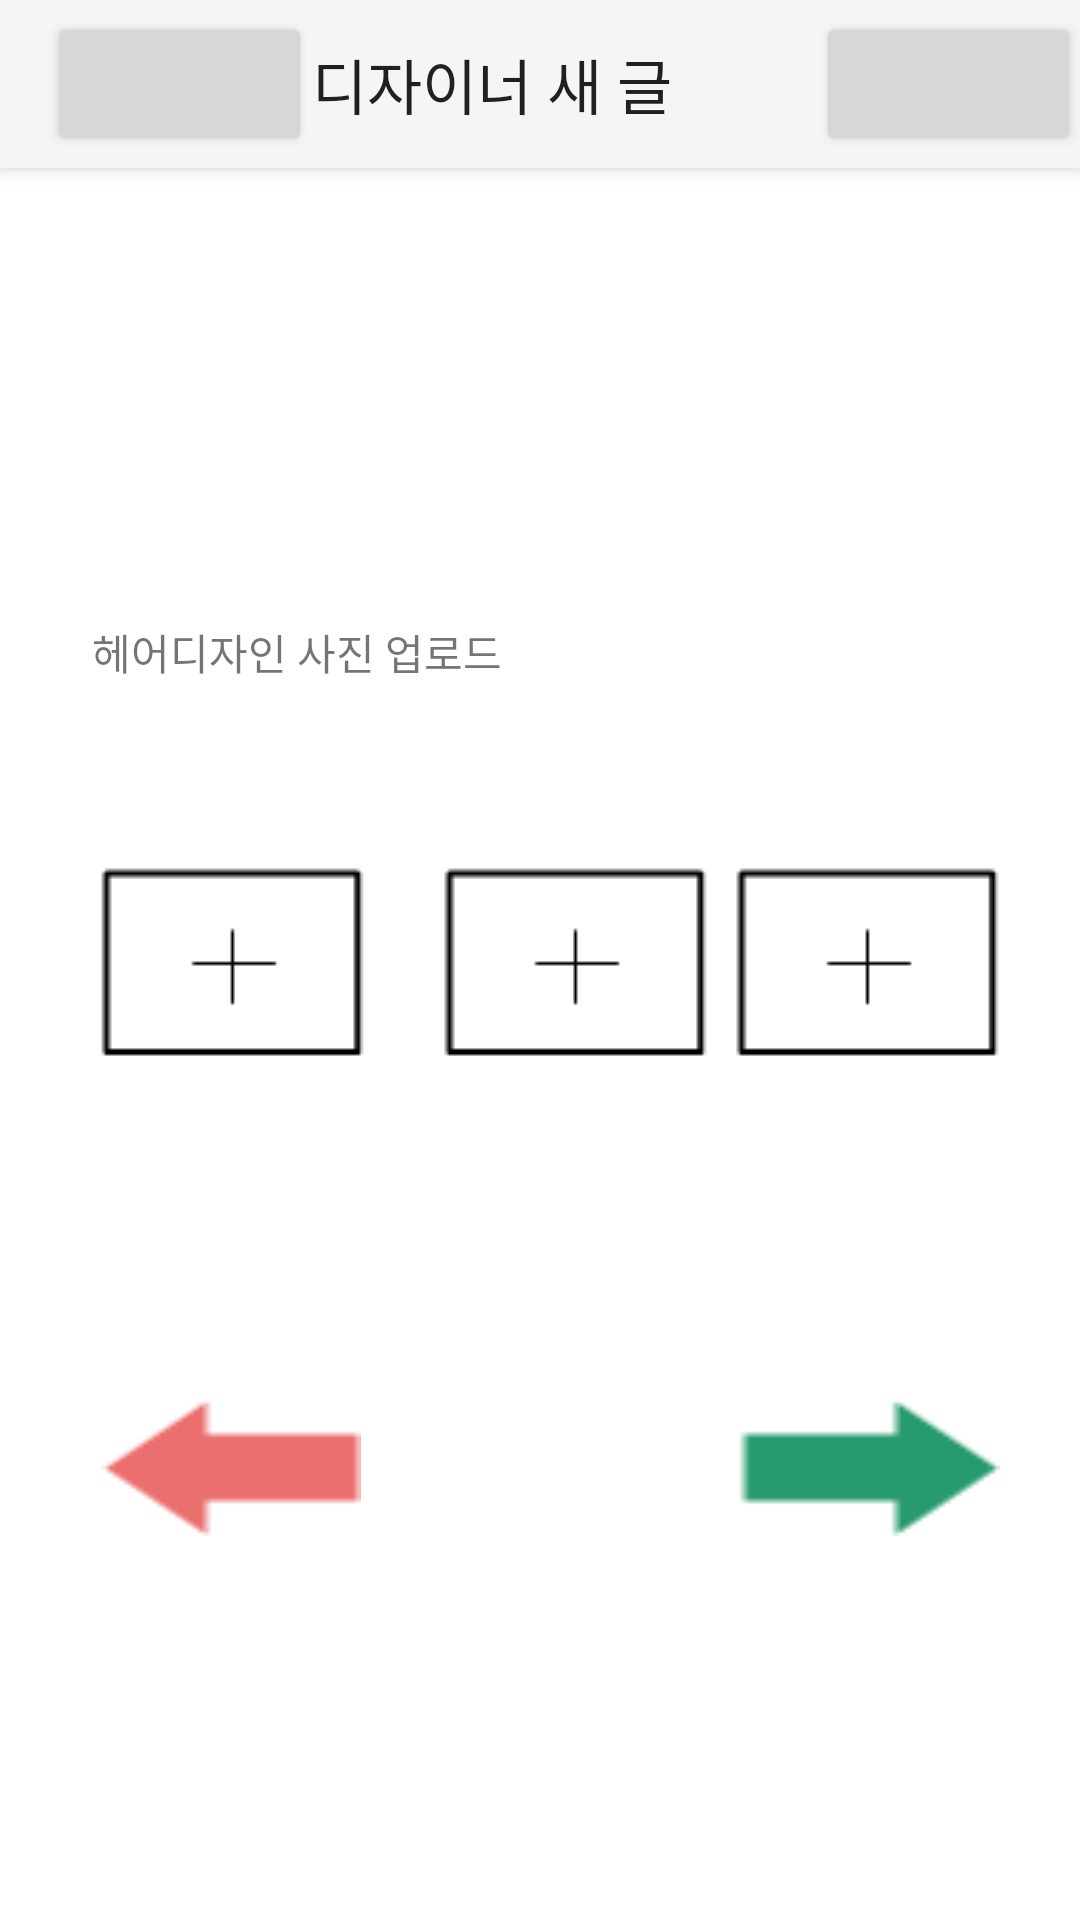

The Android layout XML behind this screen, and the referenced resources:
<!-- AndroidManifest.xml: application theme Theme.HowHair -->
<!-- res/layout/activity_designer_upload1.xml -->
<?xml version="1.0" encoding="utf-8"?>
<androidx.drawerlayout.widget.DrawerLayout xmlns:android="http://schemas.android.com/apk/res/android"
    android:layout_width="match_parent"
    android:layout_height="match_parent"
    android:id="@+id/draw_designer_upload1"
    xmlns:tools="http://schemas.android.com/tools"
    xmlns:app="http://schemas.android.com/apk/res-auto"
    tools:context=".DesignerUploadActivity1">

    <include
        android:id="@+id/app_bar_designer_upload1"
        layout="@layout/app_bar_desinger_upload1"
        android:layout_width="match_parent"
        android:layout_height="match_parent" />

    <com.google.android.material.navigation.NavigationView
        android:id="@+id/nav_menu_designer_upload1"
        android:layout_width="wrap_content"
        android:layout_height="match_parent"
        android:layout_gravity="start"
        android:fitsSystemWindows="true"
        app:menu="@menu/menubar_main"/>


</androidx.drawerlayout.widget.DrawerLayout>
<!-- res/layout/app_bar_desinger_upload1.xml (included above) -->
<?xml version="1.0" encoding="utf-8"?>
<RelativeLayout xmlns:android="http://schemas.android.com/apk/res/android"
    xmlns:app="http://schemas.android.com/apk/res-auto"
    android:layout_width="match_parent"
    android:layout_height="match_parent">

    <androidx.coordinatorlayout.widget.CoordinatorLayout
        android:layout_width="match_parent"
        android:layout_height="match_parent">

        <com.google.android.material.appbar.AppBarLayout
            android:layout_width="match_parent"
            android:layout_height="wrap_content"
            android:theme="@style/Theme.AppCompat.Light">

            <androidx.appcompat.widget.Toolbar
                android:id="@+id/toolbar_designer_upload1"
                android:layout_width="match_parent"
                android:layout_height="wrap_content">

                <Button
                    android:id="@+id/menu_button_designer_upload1"
                    android:layout_width="wrap_content"
                    android:layout_height="wrap_content"
                    app:icon="@drawable/bar" />

                <TextView
                    android:layout_width="wrap_content"
                    android:layout_height="wrap_content"
                    android:text="디자이너 새 글"
                    android:textAppearance="@style/TextAppearance.AppCompat.Widget.ActionBar.Title" />

                <Button
                    android:id="@+id/home_button_designer_upload1"
                    android:layout_width="wrap_content"
                    android:layout_height="wrap_content"
                    android:layout_gravity="right"
                    app:icon="@drawable/home"
                    app:iconTint="#E39625" />
            </androidx.appcompat.widget.Toolbar>

        </com.google.android.material.appbar.AppBarLayout>

        <include
            android:id="@+id/designer_upload1"
            layout="@layout/designer_upload1"
            android:layout_width="match_parent"
            android:layout_height="match_parent"/>

    </androidx.coordinatorlayout.widget.CoordinatorLayout>

</RelativeLayout>
<!-- res/layout/designer_upload1.xml (included above) -->
<?xml version="1.0" encoding="utf-8"?>
<androidx.constraintlayout.widget.ConstraintLayout xmlns:android="http://schemas.android.com/apk/res/android"
    xmlns:app="http://schemas.android.com/apk/res-auto"
    xmlns:tools="http://schemas.android.com/tools"
    android:layout_width="match_parent"
    android:layout_height="match_parent">

    <TextView
        android:id="@+id/textView3"
        android:layout_width="wrap_content"
        android:layout_height="wrap_content"
        android:text="헤어디자인 사진 업로드"
        app:layout_constraintBottom_toBottomOf="parent"
        app:layout_constraintEnd_toEndOf="parent"
        app:layout_constraintHorizontal_bias="0.138"
        app:layout_constraintStart_toStartOf="parent"
        app:layout_constraintTop_toTopOf="parent"
        app:layout_constraintVertical_bias="0.334" />

    <ImageView
        android:id="@+id/imageView"
        android:layout_width="wrap_content"
        android:layout_height="wrap_content"
        app:layout_constraintBottom_toBottomOf="parent"
        app:layout_constraintEnd_toEndOf="parent"
        app:layout_constraintHorizontal_bias="0.118"
        app:layout_constraintStart_toStartOf="parent"
        app:layout_constraintTop_toTopOf="parent"
        app:srcCompat="@drawable/pictureupload" />

    <ImageView
        android:id="@+id/imageView2"
        android:layout_width="wrap_content"
        android:layout_height="wrap_content"
        app:layout_constraintBottom_toBottomOf="parent"
        app:layout_constraintEnd_toEndOf="parent"
        app:layout_constraintHorizontal_bias="0.542"
        app:layout_constraintStart_toStartOf="parent"
        app:layout_constraintTop_toTopOf="parent"
        app:srcCompat="@drawable/pictureupload" />

    <ImageView
        android:id="@+id/imageView3"
        android:layout_width="wrap_content"
        android:layout_height="wrap_content"
        app:layout_constraintBottom_toBottomOf="parent"
        app:layout_constraintEnd_toEndOf="parent"
        app:layout_constraintHorizontal_bias="0.903"
        app:layout_constraintStart_toStartOf="parent"
        app:layout_constraintTop_toTopOf="parent"
        app:srcCompat="@drawable/pictureupload" />

    <Button
        android:id="@+id/designer_upload1_before"
        android:layout_width="wrap_content"
        android:layout_height="wrap_content"
        android:background="@drawable/before"
        app:layout_constraintBottom_toBottomOf="parent"
        app:layout_constraintEnd_toEndOf="parent"
        app:layout_constraintHorizontal_bias="0.119"
        app:layout_constraintStart_toStartOf="parent"
        app:layout_constraintTop_toTopOf="parent"
        app:layout_constraintVertical_bias="0.784" />

    <Button
        android:id="@+id/button8"
        android:layout_width="wrap_content"
        android:layout_height="wrap_content"
        android:background="@drawable/next"
        app:layout_constraintBottom_toBottomOf="parent"
        app:layout_constraintEnd_toEndOf="parent"
        app:layout_constraintHorizontal_bias="0.902"
        app:layout_constraintStart_toStartOf="parent"
        app:layout_constraintTop_toTopOf="parent"
        app:layout_constraintVertical_bias="0.784" />
</androidx.constraintlayout.widget.ConstraintLayout>
<!-- resources referenced by this layout -->
<resources>
  <!-- drawable bar: jpg bitmap (drawable, 3333 bytes) -->
  <!-- drawable before: png bitmap (drawable, 355 bytes) -->
  <!-- drawable home: png bitmap (drawable, 908 bytes) -->
  <!-- drawable next: png bitmap (drawable, 359 bytes) -->
  <!-- drawable pictureupload: png bitmap (drawable, 372 bytes) -->
  <style name="Theme.HowHair" parent="Theme.MaterialComponents.Light.NoActionBar">
          
          <item name="colorPrimary">@color/purple_500</item>
          <item name="colorPrimaryVariant">@color/purple_700</item>
          <item name="colorOnPrimary">@color/white</item>
          
          <item name="colorSecondary">@color/teal_200</item>
          <item name="colorSecondaryVariant">@color/teal_700</item>
          <item name="colorOnSecondary">@color/black</item>
          
          <item name="android:statusBarColor" tools:targetApi="21">?attr/colorPrimaryVariant</item>
          
      </style>
  <!-- not gathered from this repository: default colours our renderer supplied (Android Studio template values) -->
  <color name="purple_500">#FF6200EE</color>
  <color name="purple_700">#FF3700B3</color>
  <color name="teal_200">#FF03DAC5</color>
  <color name="teal_700">#FF018786</color>
  <color name="black">#FF000000</color>
  <color name="white">#FFFFFFFF</color>
</resources>
